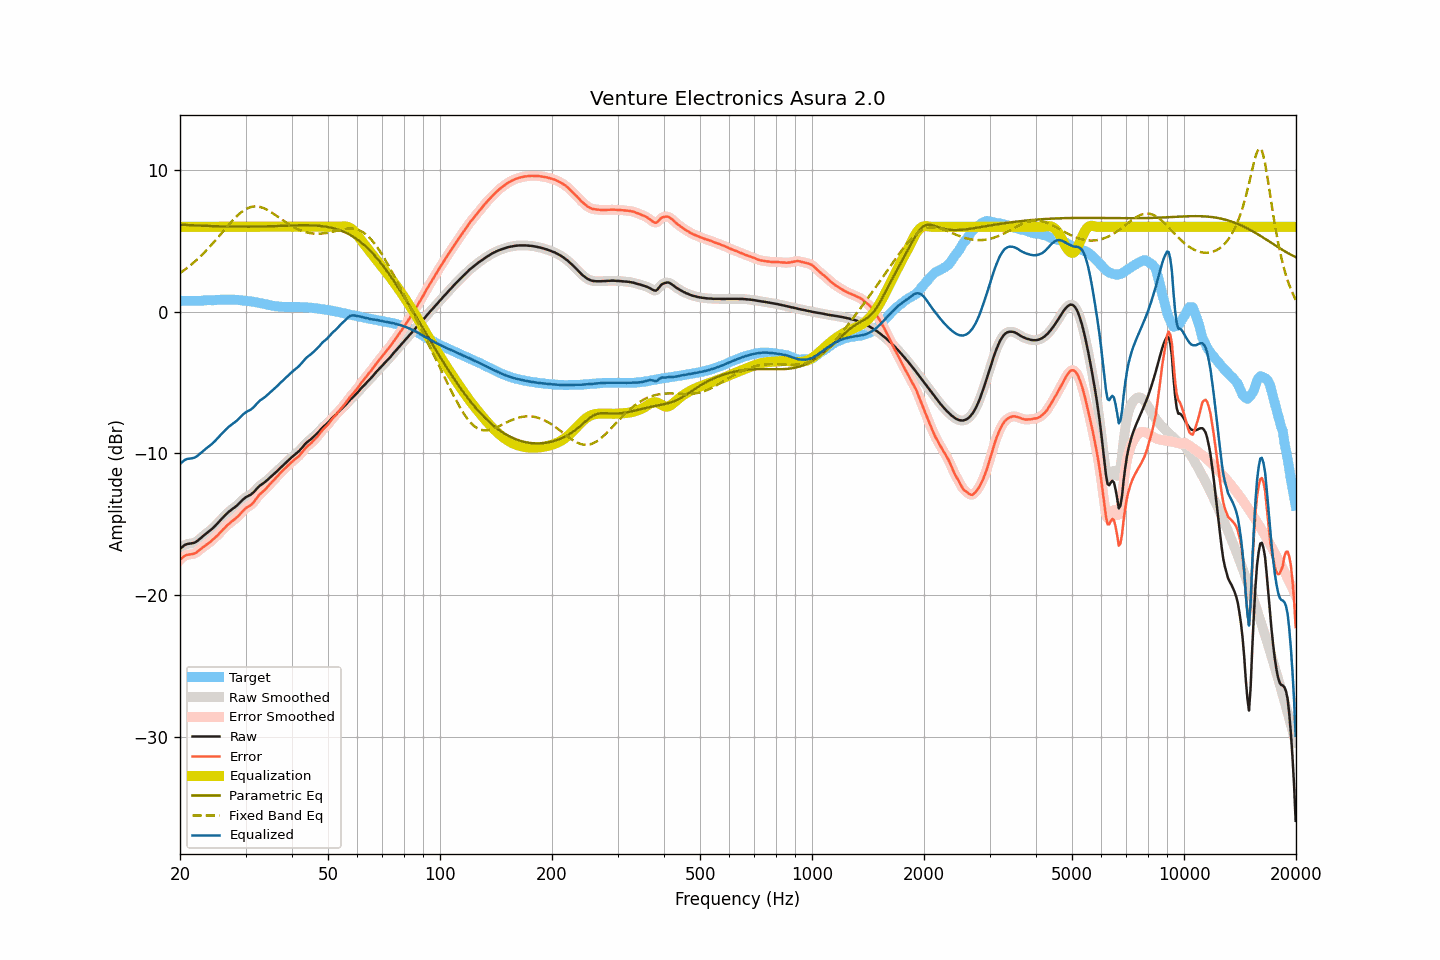

Values plotted in this chart, from the file beside it:
frequency, raw, smoothed, error, error_smoothed, equalization, parametric_eq, fixed_band_eq, equalized_raw, equalized_smoothed, target
20.00, -16.74, -16.74, -17.50, -17.51, 6.00, 6.15, 2.73, -10.74, -10.74, 0.77
20.20, -16.64, -16.63, -17.40, -17.40, 6.00, 6.14, 2.81, -10.64, -10.63, 0.77
20.40, -16.55, -16.54, -17.31, -17.30, 6.00, 6.14, 2.89, -10.55, -10.54, 0.77
20.61, -16.46, -16.46, -17.22, -17.23, 6.00, 6.13, 2.97, -10.46, -10.46, 0.77
20.81, -16.41, -16.41, -17.17, -17.18, 6.00, 6.12, 3.06, -10.41, -10.41, 0.77
21.02, -16.38, -16.38, -17.14, -17.14, 6.00, 6.12, 3.15, -10.38, -10.38, 0.77
21.23, -16.37, -16.36, -17.13, -17.13, 6.00, 6.11, 3.24, -10.37, -10.36, 0.77
21.44, -16.35, -16.35, -17.11, -17.11, 6.00, 6.11, 3.33, -10.35, -10.35, 0.77
21.66, -16.33, -16.33, -17.09, -17.09, 6.00, 6.10, 3.42, -10.33, -10.33, 0.77
21.87, -16.30, -16.29, -17.06, -17.06, 6.00, 6.10, 3.52, -10.30, -10.29, 0.77
22.09, -16.24, -16.23, -17.00, -17.00, 6.00, 6.09, 3.62, -10.24, -10.23, 0.77
22.31, -16.16, -16.15, -16.92, -16.92, 6.00, 6.09, 3.73, -10.16, -10.15, 0.77
22.54, -16.06, -16.06, -16.82, -16.83, 6.00, 6.08, 3.83, -10.06, -10.06, 0.77
22.76, -15.96, -15.96, -16.73, -16.73, 6.00, 6.08, 3.94, -9.96, -9.96, 0.78
22.99, -15.86, -15.86, -16.64, -16.64, 6.00, 6.07, 4.05, -9.86, -9.86, 0.79
23.22, -15.77, -15.77, -16.56, -16.56, 6.00, 6.07, 4.17, -9.77, -9.77, 0.80
23.45, -15.68, -15.68, -16.48, -16.48, 6.00, 6.06, 4.28, -9.68, -9.68, 0.81
23.69, -15.59, -15.59, -16.40, -16.41, 6.00, 6.06, 4.40, -9.59, -9.59, 0.82
23.92, -15.51, -15.50, -16.32, -16.32, 6.00, 6.05, 4.52, -9.51, -9.50, 0.82
24.16, -15.42, -15.41, -16.23, -16.23, 6.00, 6.05, 4.65, -9.42, -9.41, 0.82
24.40, -15.32, -15.32, -16.12, -16.13, 6.00, 6.05, 4.78, -9.32, -9.32, 0.81
24.65, -15.21, -15.21, -16.02, -16.02, 6.00, 6.04, 4.90, -9.21, -9.21, 0.82
24.89, -15.09, -15.09, -15.92, -15.92, 6.00, 6.04, 5.03, -9.09, -9.09, 0.83
25.14, -14.98, -14.98, -15.81, -15.81, 6.00, 6.03, 5.17, -8.98, -8.98, 0.84
25.39, -14.85, -14.85, -15.70, -15.70, 6.00, 6.03, 5.30, -8.85, -8.85, 0.85
25.65, -14.73, -14.73, -15.57, -15.58, 6.00, 6.03, 5.43, -8.73, -8.73, 0.85
25.91, -14.61, -14.61, -15.46, -15.46, 6.00, 6.02, 5.57, -8.61, -8.61, 0.86
26.16, -14.49, -14.49, -15.34, -15.34, 6.00, 6.02, 5.70, -8.49, -8.49, 0.86
26.43, -14.37, -14.37, -15.23, -15.23, 6.00, 6.02, 5.83, -8.37, -8.37, 0.87
26.69, -14.26, -14.26, -15.11, -15.11, 6.00, 6.02, 5.97, -8.26, -8.26, 0.86
26.96, -14.15, -14.15, -15.00, -15.01, 6.00, 6.01, 6.10, -8.15, -8.15, 0.86
27.23, -14.06, -14.06, -14.91, -14.91, 6.00, 6.01, 6.23, -8.06, -8.06, 0.86
27.50, -13.97, -13.97, -14.82, -14.83, 6.00, 6.01, 6.36, -7.97, -7.97, 0.86
27.77, -13.89, -13.89, -14.74, -14.74, 6.00, 6.01, 6.48, -7.89, -7.89, 0.86
28.05, -13.81, -13.80, -14.65, -14.65, 6.00, 6.01, 6.60, -7.81, -7.80, 0.85
28.33, -13.72, -13.72, -14.55, -14.56, 6.00, 6.01, 6.71, -7.72, -7.72, 0.84
28.62, -13.62, -13.62, -14.45, -14.45, 6.00, 6.01, 6.82, -7.62, -7.62, 0.84
28.90, -13.51, -13.50, -14.33, -14.32, 6.00, 6.00, 6.92, -7.51, -7.50, 0.83
29.19, -13.39, -13.39, -14.19, -14.20, 6.00, 6.00, 7.02, -7.39, -7.39, 0.81
29.48, -13.27, -13.27, -14.06, -14.07, 6.00, 6.00, 7.10, -7.27, -7.27, 0.80
29.78, -13.18, -13.17, -13.96, -13.96, 6.00, 6.00, 7.18, -7.18, -7.17, 0.79
30.08, -13.09, -13.09, -13.85, -13.86, 6.00, 6.00, 7.24, -7.09, -7.09, 0.77
30.38, -13.03, -13.03, -13.78, -13.79, 6.00, 6.00, 7.30, -7.03, -7.03, 0.76
30.68, -12.97, -12.97, -13.71, -13.71, 6.00, 6.01, 7.35, -6.97, -6.97, 0.75
30.99, -12.91, -12.90, -13.64, -13.64, 6.00, 6.01, 7.39, -6.91, -6.90, 0.74
31.30, -12.82, -12.82, -13.53, -13.53, 6.00, 6.01, 7.41, -6.82, -6.82, 0.72
31.61, -12.72, -12.71, -13.41, -13.41, 6.00, 6.01, 7.43, -6.72, -6.71, 0.70
31.93, -12.59, -12.59, -13.27, -13.26, 6.00, 6.01, 7.43, -6.59, -6.59, 0.68
32.24, -12.46, -12.46, -13.11, -13.11, 6.00, 6.01, 7.43, -6.46, -6.46, 0.66
32.57, -12.34, -12.34, -12.96, -12.97, 6.00, 6.01, 7.41, -6.34, -6.34, 0.63
32.89, -12.25, -12.25, -12.85, -12.85, 6.00, 6.02, 7.39, -6.25, -6.25, 0.61
33.22, -12.17, -12.17, -12.75, -12.75, 6.00, 6.02, 7.35, -6.17, -6.17, 0.59
33.55, -12.09, -12.09, -12.65, -12.65, 6.00, 6.02, 7.31, -6.09, -6.09, 0.57
33.89, -12.01, -12.00, -12.54, -12.54, 6.00, 6.03, 7.26, -6.01, -6.00, 0.54
34.23, -11.91, -11.91, -12.42, -12.42, 6.00, 6.03, 7.21, -5.91, -5.91, 0.52
34.57, -11.81, -11.81, -12.29, -12.29, 6.00, 6.03, 7.14, -5.81, -5.81, 0.49
34.92, -11.70, -11.70, -12.16, -12.16, 6.00, 6.04, 7.08, -5.70, -5.70, 0.47
35.27, -11.60, -11.60, -12.03, -12.04, 6.00, 6.04, 7.00, -5.60, -5.60, 0.44
35.62, -11.50, -11.50, -11.91, -11.91, 6.00, 6.04, 6.93, -5.50, -5.50, 0.42
35.97, -11.40, -11.40, -11.80, -11.80, 6.00, 6.05, 6.85, -5.40, -5.40, 0.41
... 635 more rows
